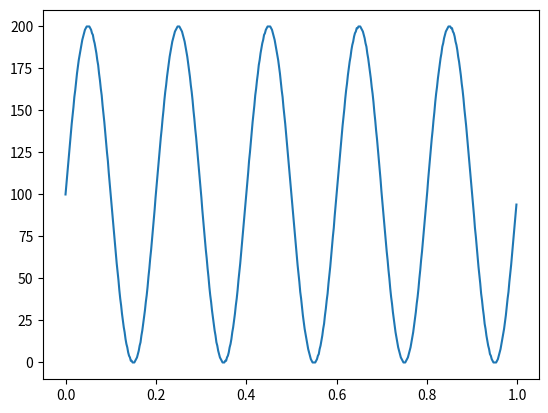

This figure's Python source:
import numpy as np
import matplotlib.pyplot as plt

def gerar_sinal(N=512, f_amostragem=1000, f_sinal=5):
    t = np.linspace(0, 1, N, endpoint=False)
    sinal = np.sin(2 * np.pi * f_sinal * t)
    return np.round(sinal*100).astype(np.int16) +100

tempo = np.linspace(0, 1, 512, endpoint=False)
mag = gerar_sinal()
plt.plot(tempo,mag)
plt.show()
